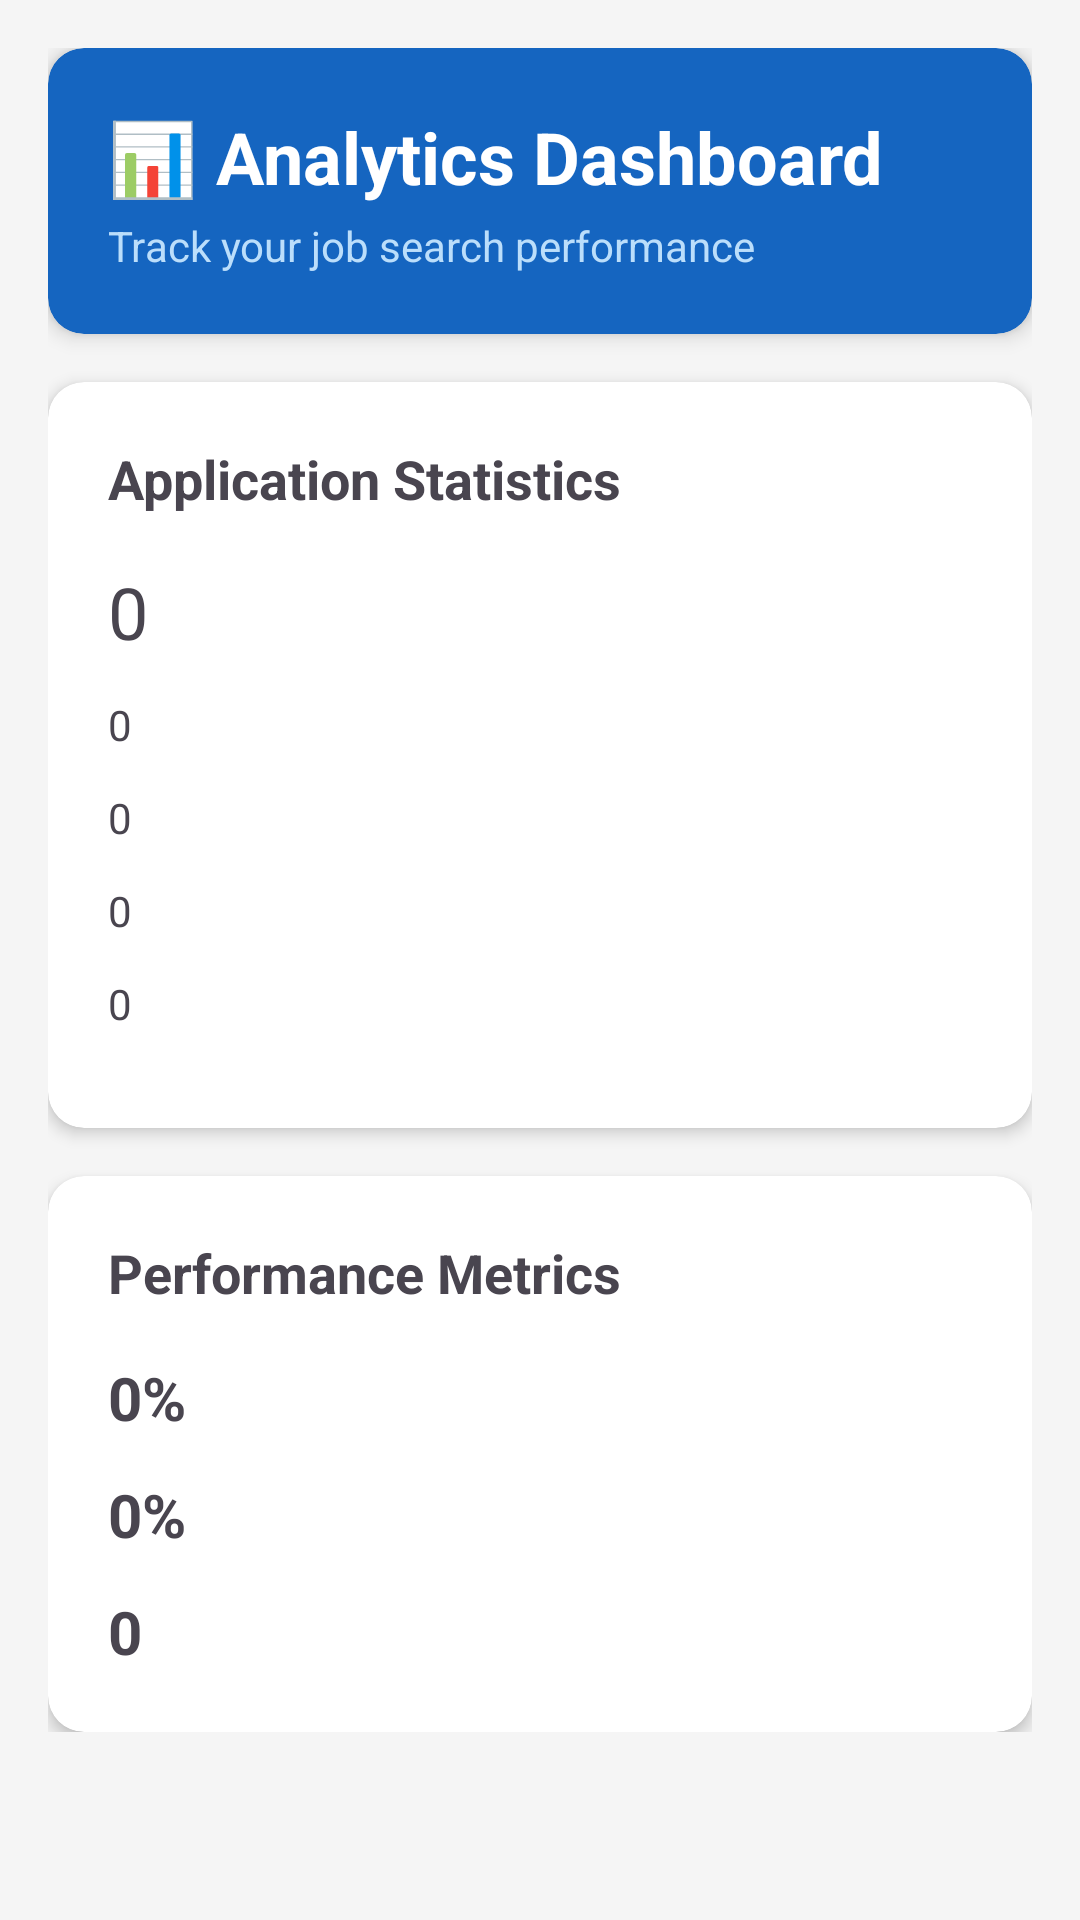

Write the Android layout XML for this screen, with the resource values it uses.
<!-- AndroidManifest.xml: application theme Theme.JobReferralHiringTrackerPlatform -->
<!-- res/layout/activity_analytics.xml -->
<?xml version="1.0" encoding="utf-8"?>
<ScrollView xmlns:android="http://schemas.android.com/apk/res/android"
    xmlns:app="http://schemas.android.com/apk/res-auto"
    android:layout_width="match_parent"
    android:layout_height="match_parent"
    android:background="#F5F5F5">

    <LinearLayout
        android:layout_width="match_parent"
        android:layout_height="wrap_content"
        android:orientation="vertical"
        android:padding="16dp">

        

        <androidx.cardview.widget.CardView
            android:layout_width="match_parent"
            android:layout_height="wrap_content"
            android:layout_marginBottom="16dp"
            app:cardBackgroundColor="#1565C0"
            app:cardCornerRadius="12dp"
            app:cardElevation="4dp">

            <LinearLayout
                android:layout_width="match_parent"
                android:layout_height="wrap_content"
                android:orientation="vertical"
                android:padding="20dp">

                <TextView
                    android:layout_width="wrap_content"
                    android:layout_height="wrap_content"
                    android:text="📊 Analytics Dashboard"
                    android:textColor="#FFFFFF"
                    android:textSize="24sp"
                    android:textStyle="bold"/>

                <TextView
                    android:layout_width="wrap_content"
                    android:layout_height="wrap_content"
                    android:layout_marginTop="4dp"
                    android:text="Track your job search performance"
                    android:textColor="#BBDEFB"/>
            </LinearLayout>

        </androidx.cardview.widget.CardView>

        

        <androidx.cardview.widget.CardView
            android:layout_width="match_parent"
            android:layout_height="wrap_content"
            app:cardCornerRadius="12dp"
            app:cardElevation="3dp">

            <LinearLayout
                android:layout_width="match_parent"
                android:layout_height="wrap_content"
                android:orientation="vertical"
                android:padding="20dp">

                <TextView
                    android:layout_width="wrap_content"
                    android:layout_height="wrap_content"
                    android:text="Application Statistics"
                    android:textSize="18sp"
                    android:textStyle="bold"
                    android:layout_marginBottom="16dp"/>

                <TextView
                    android:text="Total Applications"
                    android:textStyle="bold"/>

                <TextView
                    android:id="@+id/tvAnalyticsTotal"
                    android:layout_width="wrap_content"
                    android:layout_height="wrap_content"
                    android:text="0"
                    android:textSize="24sp"
                    android:layout_marginBottom="12dp"/>

                <TextView
                    android:text="Applied"/>

                <TextView
                    android:id="@+id/tvAnalyticsApplied"
                    android:layout_width="wrap_content"
                    android:layout_height="wrap_content"
                    android:text="0"
                    android:layout_marginBottom="12dp"/>

                <TextView
                    android:text="Interview"/>

                <TextView
                    android:id="@+id/tvAnalyticsInterview"
                    android:layout_width="wrap_content"
                    android:layout_height="wrap_content"
                    android:text="0"
                    android:layout_marginBottom="12dp"/>

                <TextView
                    android:text="Rejected"/>

                <TextView
                    android:id="@+id/tvAnalyticsRejected"
                    android:layout_width="wrap_content"
                    android:layout_height="wrap_content"
                    android:text="0"
                    android:layout_marginBottom="12dp"/>

                <TextView
                    android:text="Selected"/>

                <TextView
                    android:id="@+id/tvAnalyticsSelected"
                    android:layout_width="wrap_content"
                    android:layout_height="wrap_content"
                    android:text="0"
                    android:layout_marginBottom="12dp"/>

            </LinearLayout>

        </androidx.cardview.widget.CardView>

        

        <androidx.cardview.widget.CardView
            android:layout_width="match_parent"
            android:layout_height="wrap_content"
            android:layout_marginTop="16dp"
            app:cardCornerRadius="12dp"
            app:cardElevation="3dp">

            <LinearLayout
                android:layout_width="match_parent"
                android:layout_height="wrap_content"
                android:orientation="vertical"
                android:padding="20dp">

                <TextView
                    android:layout_width="wrap_content"
                    android:layout_height="wrap_content"
                    android:text="Performance Metrics"
                    android:textSize="18sp"
                    android:textStyle="bold"
                    android:layout_marginBottom="16dp"/>

                <TextView
                    android:text="Success Rate"/>

                <TextView
                    android:id="@+id/tvSuccessRate"
                    android:layout_width="wrap_content"
                    android:layout_height="wrap_content"
                    android:text="0%"
                    android:textSize="20sp"
                    android:textStyle="bold"
                    android:layout_marginBottom="12dp"/>

                <TextView
                    android:text="Interview Rate"/>

                <TextView
                    android:id="@+id/tvInterviewRate"
                    android:layout_width="wrap_content"
                    android:layout_height="wrap_content"
                    android:text="0%"
                    android:textSize="20sp"
                    android:textStyle="bold"
                    android:layout_marginBottom="12dp"/>

                <TextView
                    android:text="Total Interviews"/>

                <TextView
                    android:id="@+id/tvTotalInterviews"
                    android:layout_width="wrap_content"
                    android:layout_height="wrap_content"
                    android:text="0"
                    android:textSize="20sp"
                    android:textStyle="bold"/>

            </LinearLayout>

        </androidx.cardview.widget.CardView>

    </LinearLayout>

</ScrollView>
<!-- resources referenced by this layout -->
<resources>
  <style name="Theme.JobReferralHiringTrackerPlatform" parent="Base.Theme.JobReferralHiringTrackerPlatform" />
  <style name="Base.Theme.JobReferralHiringTrackerPlatform" parent="Theme.Material3.DayNight.NoActionBar">
          
          
      </style>
</resources>
